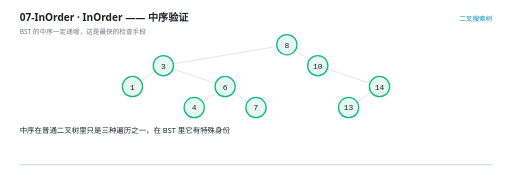
t = 0.00 s
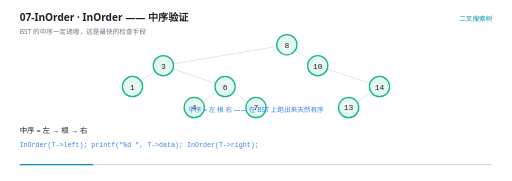
t = 1.72 s
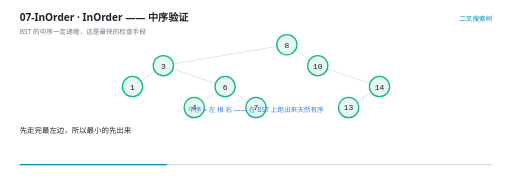
t = 3.43 s
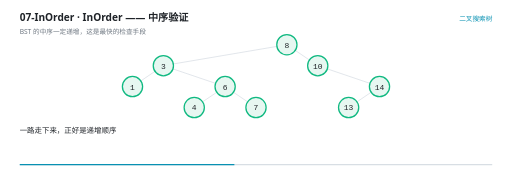
t = 5.00 s
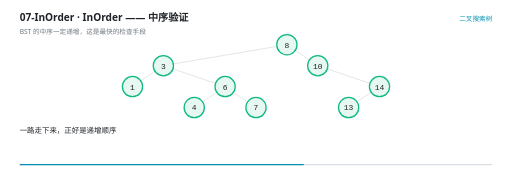
t = 6.62 s
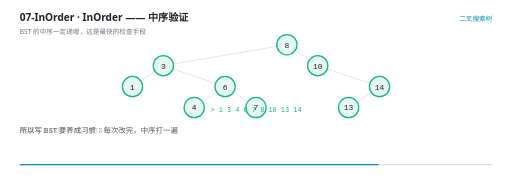
t = 8.36 s

The animated SVG that drew these frames (rendered in a browser with its animation timeline set to each time). Animation: 30 SMIL elements (animate=30); frames cover the first 8.36 s, repeats indefinitely.

<svg xmlns="http://www.w3.org/2000/svg" viewBox="0 0 960 340" width="960" height="340" role="img" aria-label="InOrder —— 中序验证"><rect width="960" height="340" fill="#FFFFFF"/><g>
    <rect x="36" y="308" width="888" height="2.5" rx="1.25" fill="#D8DEE4"/>
    <rect x="36" y="308" width="0" height="2.5" rx="1.25" fill="#0891B2">
      <animate attributeName="width" values="0;888" dur="11s" repeatCount="indefinite" calcMode="linear"/>
    </rect>
  </g><text x="36" y="40" font-family="'Segoe UI','Microsoft YaHei UI','PingFang SC',system-ui,sans-serif" font-size="19" font-weight="600" fill="#1F2328">07-InOrder · InOrder —— 中序验证</text><text x="36" y="63" font-family="'Segoe UI','Microsoft YaHei UI','PingFang SC',system-ui,sans-serif" font-size="12.5" fill="#6E7781">BST 的中序一定递增，这是最快的检查手段</text><text x="924" y="40" text-anchor="end" font-family="'Segoe UI','Microsoft YaHei UI','PingFang SC',system-ui,sans-serif" font-size="12.5" fill="#0891B2">二叉搜索树</text><g opacity="0"><animate attributeName="opacity" values="1;1;0" keyTimes="0.0000;0.9873;1.0000" dur="11s" repeatCount="indefinite" calcMode="linear"/><line x1="519.2673177458131" y1="87.17594325573859" x2="324.7326822541869" y2="120.15739007759475" stroke="#D8DEE4" stroke-width="1.4"/></g><g opacity="0"><animate attributeName="opacity" values="1;1;0" keyTimes="0.0000;0.9873;1.0000" dur="11s" repeatCount="indefinite" calcMode="linear"/><line x1="553.7250383967475" y1="94.66410649894377" x2="580.2749616032525" y2="112.66922683438958" stroke="#D8DEE4" stroke-width="1.4"/></g><g opacity="0"><animate attributeName="opacity" values="1;1;0" keyTimes="0.0000;0.9873;1.0000" dur="11s" repeatCount="indefinite" calcMode="linear"/><line x1="290.27496160325245" y1="133.9974398322771" x2="263.72503839674755" y2="152.00256016772292" stroke="#D8DEE4" stroke-width="1.4"/></g><g opacity="0"><animate attributeName="opacity" values="1;1;0" keyTimes="0.0000;0.9873;1.0000" dur="11s" repeatCount="indefinite" calcMode="linear"/><line x1="323.9937187251182" y1="129.43465175162055" x2="404.0062812748818" y2="156.56534824837948" stroke="#D8DEE4" stroke-width="1.4"/></g><g opacity="0"><animate attributeName="opacity" values="1;1;0" keyTimes="0.0000;0.9873;1.0000" dur="11s" repeatCount="indefinite" calcMode="linear"/><line x1="613.9937187251182" y1="129.43465175162055" x2="694.0062812748818" y2="156.56534824837948" stroke="#D8DEE4" stroke-width="1.4"/></g><g opacity="0"><animate attributeName="opacity" values="1;1;0" keyTimes="0.0000;0.9873;1.0000" dur="11s" repeatCount="indefinite" calcMode="linear"/><line x1="406.27496160325245" y1="173.33077316561045" x2="379.72503839674755" y2="191.33589350105623" stroke="#D8DEE4" stroke-width="1.4"/></g><g opacity="0"><animate attributeName="opacity" values="1;1;0" keyTimes="0.0000;0.9873;1.0000" dur="11s" repeatCount="indefinite" calcMode="linear"/><line x1="437.72503839674755" y1="173.33077316561045" x2="464.27496160325245" y2="191.33589350105623" stroke="#D8DEE4" stroke-width="1.4"/></g><g opacity="0"><animate attributeName="opacity" values="1;1;0" keyTimes="0.0000;0.9873;1.0000" dur="11s" repeatCount="indefinite" calcMode="linear"/><line x1="696.2749616032525" y1="173.33077316561045" x2="669.7250383967475" y2="191.33589350105623" stroke="#D8DEE4" stroke-width="1.4"/></g><g opacity="0"><animate attributeName="opacity" values="1;1;0" keyTimes="0.0000;0.9873;1.0000" dur="11s" repeatCount="indefinite" calcMode="linear"/><circle cx="538" cy="84" r="19" fill="#E7F7F1" stroke="#10B981" stroke-width="2.4"/><text x="538" y="89.5" text-anchor="middle" font-family="ui-monospace,'Cascadia Code','JetBrains Mono',Consolas,monospace" font-size="15" fill="#1F2328">8</text></g><g opacity="0"><animate attributeName="opacity" values="1;1;0" keyTimes="0.0000;0.9873;1.0000" dur="11s" repeatCount="indefinite" calcMode="linear"/><circle cx="306" cy="123.33333333333334" r="19" fill="#E7F7F1" stroke="#10B981" stroke-width="2.4"/><text x="306" y="128.83333333333334" text-anchor="middle" font-family="ui-monospace,'Cascadia Code','JetBrains Mono',Consolas,monospace" font-size="15" fill="#1F2328">3</text></g><g opacity="0"><animate attributeName="opacity" values="1;1;0" keyTimes="0.0000;0.9873;1.0000" dur="11s" repeatCount="indefinite" calcMode="linear"/><circle cx="596" cy="123.33333333333334" r="19" fill="#E7F7F1" stroke="#10B981" stroke-width="2.4"/><text x="596" y="128.83333333333334" text-anchor="middle" font-family="ui-monospace,'Cascadia Code','JetBrains Mono',Consolas,monospace" font-size="15" fill="#1F2328">10</text></g><g opacity="0"><animate attributeName="opacity" values="1;1;0" keyTimes="0.0000;0.9873;1.0000" dur="11s" repeatCount="indefinite" calcMode="linear"/><circle cx="248" cy="162.66666666666669" r="19" fill="#E7F7F1" stroke="#10B981" stroke-width="2.4"/><text x="248" y="168.16666666666669" text-anchor="middle" font-family="ui-monospace,'Cascadia Code','JetBrains Mono',Consolas,monospace" font-size="15" fill="#1F2328">1</text></g><g opacity="0"><animate attributeName="opacity" values="1;1;0" keyTimes="0.0000;0.9873;1.0000" dur="11s" repeatCount="indefinite" calcMode="linear"/><circle cx="422" cy="162.66666666666669" r="19" fill="#E7F7F1" stroke="#10B981" stroke-width="2.4"/><text x="422" y="168.16666666666669" text-anchor="middle" font-family="ui-monospace,'Cascadia Code','JetBrains Mono',Consolas,monospace" font-size="15" fill="#1F2328">6</text></g><g opacity="0"><animate attributeName="opacity" values="1;1;0" keyTimes="0.0000;0.9873;1.0000" dur="11s" repeatCount="indefinite" calcMode="linear"/><circle cx="712" cy="162.66666666666669" r="19" fill="#E7F7F1" stroke="#10B981" stroke-width="2.4"/><text x="712" y="168.16666666666669" text-anchor="middle" font-family="ui-monospace,'Cascadia Code','JetBrains Mono',Consolas,monospace" font-size="15" fill="#1F2328">14</text></g><g opacity="0"><animate attributeName="opacity" values="1;1;0" keyTimes="0.0000;0.9873;1.0000" dur="11s" repeatCount="indefinite" calcMode="linear"/><circle cx="364" cy="202" r="19" fill="#E7F7F1" stroke="#10B981" stroke-width="2.4"/><text x="364" y="207.5" text-anchor="middle" font-family="ui-monospace,'Cascadia Code','JetBrains Mono',Consolas,monospace" font-size="15" fill="#1F2328">4</text></g><g opacity="0"><animate attributeName="opacity" values="1;1;0" keyTimes="0.0000;0.9873;1.0000" dur="11s" repeatCount="indefinite" calcMode="linear"/><circle cx="480" cy="202" r="19" fill="#E7F7F1" stroke="#10B981" stroke-width="2.4"/><text x="480" y="207.5" text-anchor="middle" font-family="ui-monospace,'Cascadia Code','JetBrains Mono',Consolas,monospace" font-size="15" fill="#1F2328">7</text></g><g opacity="0"><animate attributeName="opacity" values="1;1;0" keyTimes="0.0000;0.9873;1.0000" dur="11s" repeatCount="indefinite" calcMode="linear"/><circle cx="654" cy="202" r="19" fill="#E7F7F1" stroke="#10B981" stroke-width="2.4"/><text x="654" y="207.5" text-anchor="middle" font-family="ui-monospace,'Cascadia Code','JetBrains Mono',Consolas,monospace" font-size="15" fill="#1F2328">13</text></g><g opacity="0"><animate attributeName="opacity" values="0;0;1;1;0;0" keyTimes="0.0000;0.6236;0.6364;0.8418;0.8545;1.0000" dur="11s" repeatCount="indefinite" calcMode="linear"/><text x="480" y="210" text-anchor="middle" font-family="ui-monospace,'Cascadia Code','JetBrains Mono',Consolas,monospace" font-size="13" font-weight="400" fill="#10B981">&gt; 1 3 4 6 7 8 10 13 14</text></g><g opacity="0"><animate attributeName="opacity" values="0;0;1;1;0;0" keyTimes="0.0000;0.0782;0.0909;0.4418;0.4545;1.0000" dur="11s" repeatCount="indefinite" calcMode="linear"/><text x="480" y="210" text-anchor="middle" font-family="'Segoe UI','Microsoft YaHei UI','PingFang SC',system-ui,sans-serif" font-size="12.5" font-weight="400" fill="#3B82F6">中序 = 左 根 右 —— 在 BST 上跑出来天然有序</text></g><g opacity="0"><animate attributeName="opacity" values="0;0;1;1;0;0" keyTimes="0.0000;0.8418;0.8545;0.9145;0.9273;1.0000" dur="11s" repeatCount="indefinite" calcMode="linear"/><text x="480" y="210" text-anchor="middle" font-family="'Segoe UI','Microsoft YaHei UI','PingFang SC',system-ui,sans-serif" font-size="12.5" font-weight="400" fill="#10B981">只要递增，就说明结构没被破坏</text></g><g opacity="0"><animate attributeName="opacity" values="0;0;1;1;0" keyTimes="0.0000;0.9145;0.9273;0.9873;1.0000" dur="11s" repeatCount="indefinite" calcMode="linear"/><text x="480" y="210" text-anchor="middle" font-family="'Segoe UI','Microsoft YaHei UI','PingFang SC',system-ui,sans-serif" font-size="12.5" font-weight="400" fill="#D29922">哪里乱了序，就是哪一步的插入或删除写错了</text></g><g opacity="0"><animate attributeName="opacity" values="1;1;0;0" keyTimes="0.0000;0.0745;0.0909;1.0000" dur="11s" repeatCount="indefinite" calcMode="linear"/><text x="36" y="250" font-family="'Segoe UI','Microsoft YaHei UI','PingFang SC',system-ui,sans-serif" font-size="14" fill="#1F2328">中序在普通二叉树里只是三种遍历之一，在 BST 里它有特殊身份</text></g><g opacity="0"><animate attributeName="opacity" values="0;0;1;1;0;0" keyTimes="0.0000;0.0745;0.0909;0.2564;0.2727;1.0000" dur="11s" repeatCount="indefinite" calcMode="linear"/><text x="36" y="250" font-family="'Segoe UI','Microsoft YaHei UI','PingFang SC',system-ui,sans-serif" font-size="14" fill="#1F2328">中序 = 左 → 根 → 右</text><text x="36" y="276" font-family="ui-monospace,'Cascadia Code','JetBrains Mono',Consolas,monospace" font-size="12.5" fill="#3B82F6">InOrder(T-&gt;left);
 printf(&quot;%d &quot;, T-&gt;data);
 InOrder(T-&gt;right);</text></g><g opacity="0"><animate attributeName="opacity" values="0;0;1;1;0;0" keyTimes="0.0000;0.2564;0.2727;0.4382;0.4545;1.0000" dur="11s" repeatCount="indefinite" calcMode="linear"/><text x="36" y="250" font-family="'Segoe UI','Microsoft YaHei UI','PingFang SC',system-ui,sans-serif" font-size="14" fill="#1F2328">先走完最左边，所以最小的先出来</text></g><g opacity="0"><animate attributeName="opacity" values="0;0;1;1;0;0" keyTimes="0.0000;0.4382;0.4545;0.6200;0.6364;1.0000" dur="11s" repeatCount="indefinite" calcMode="linear"/><text x="36" y="250" font-family="'Segoe UI','Microsoft YaHei UI','PingFang SC',system-ui,sans-serif" font-size="14" fill="#1F2328">一路走下来，正好是递增顺序</text></g><g opacity="0"><animate attributeName="opacity" values="0;0;1;1;0;0" keyTimes="0.0000;0.6200;0.6364;0.7473;0.7636;1.0000" dur="11s" repeatCount="indefinite" calcMode="linear"/><text x="36" y="250" font-family="'Segoe UI','Microsoft YaHei UI','PingFang SC',system-ui,sans-serif" font-size="14" fill="#1F2328">结果 1 3 4 6 7 8 10 13 14</text></g><g opacity="0"><animate attributeName="opacity" values="0;0;1;1;0;0" keyTimes="0.0000;0.7473;0.7636;0.8018;0.8182;1.0000" dur="11s" repeatCount="indefinite" calcMode="linear"/><text x="36" y="250" font-family="'Segoe UI','Microsoft YaHei UI','PingFang SC',system-ui,sans-serif" font-size="14" fill="#1F2328">所以写 BST 要养成习惯：每次改完，中序打一遍</text></g><g opacity="0"><animate attributeName="opacity" values="0;0;1;1;0;0" keyTimes="0.0000;0.8018;0.8182;0.8927;0.9091;1.0000" dur="11s" repeatCount="indefinite" calcMode="linear"/><text x="36" y="250" font-family="'Segoe UI','Microsoft YaHei UI','PingFang SC',system-ui,sans-serif" font-size="14" fill="#1F2328">输出有序 → 结构没坏；乱了序 → 那一步写错了</text></g><g opacity="0"><animate attributeName="opacity" values="0;0;1;1;0" keyTimes="0.0000;0.8927;0.9091;0.9836;1.0000" dur="11s" repeatCount="indefinite" calcMode="linear"/><text x="36" y="250" font-family="'Segoe UI','Microsoft YaHei UI','PingFang SC',system-ui,sans-serif" font-size="14" fill="#1F2328">比盯着树看可靠得多 —— 树一深，人是看不出问题的</text></g></svg>
